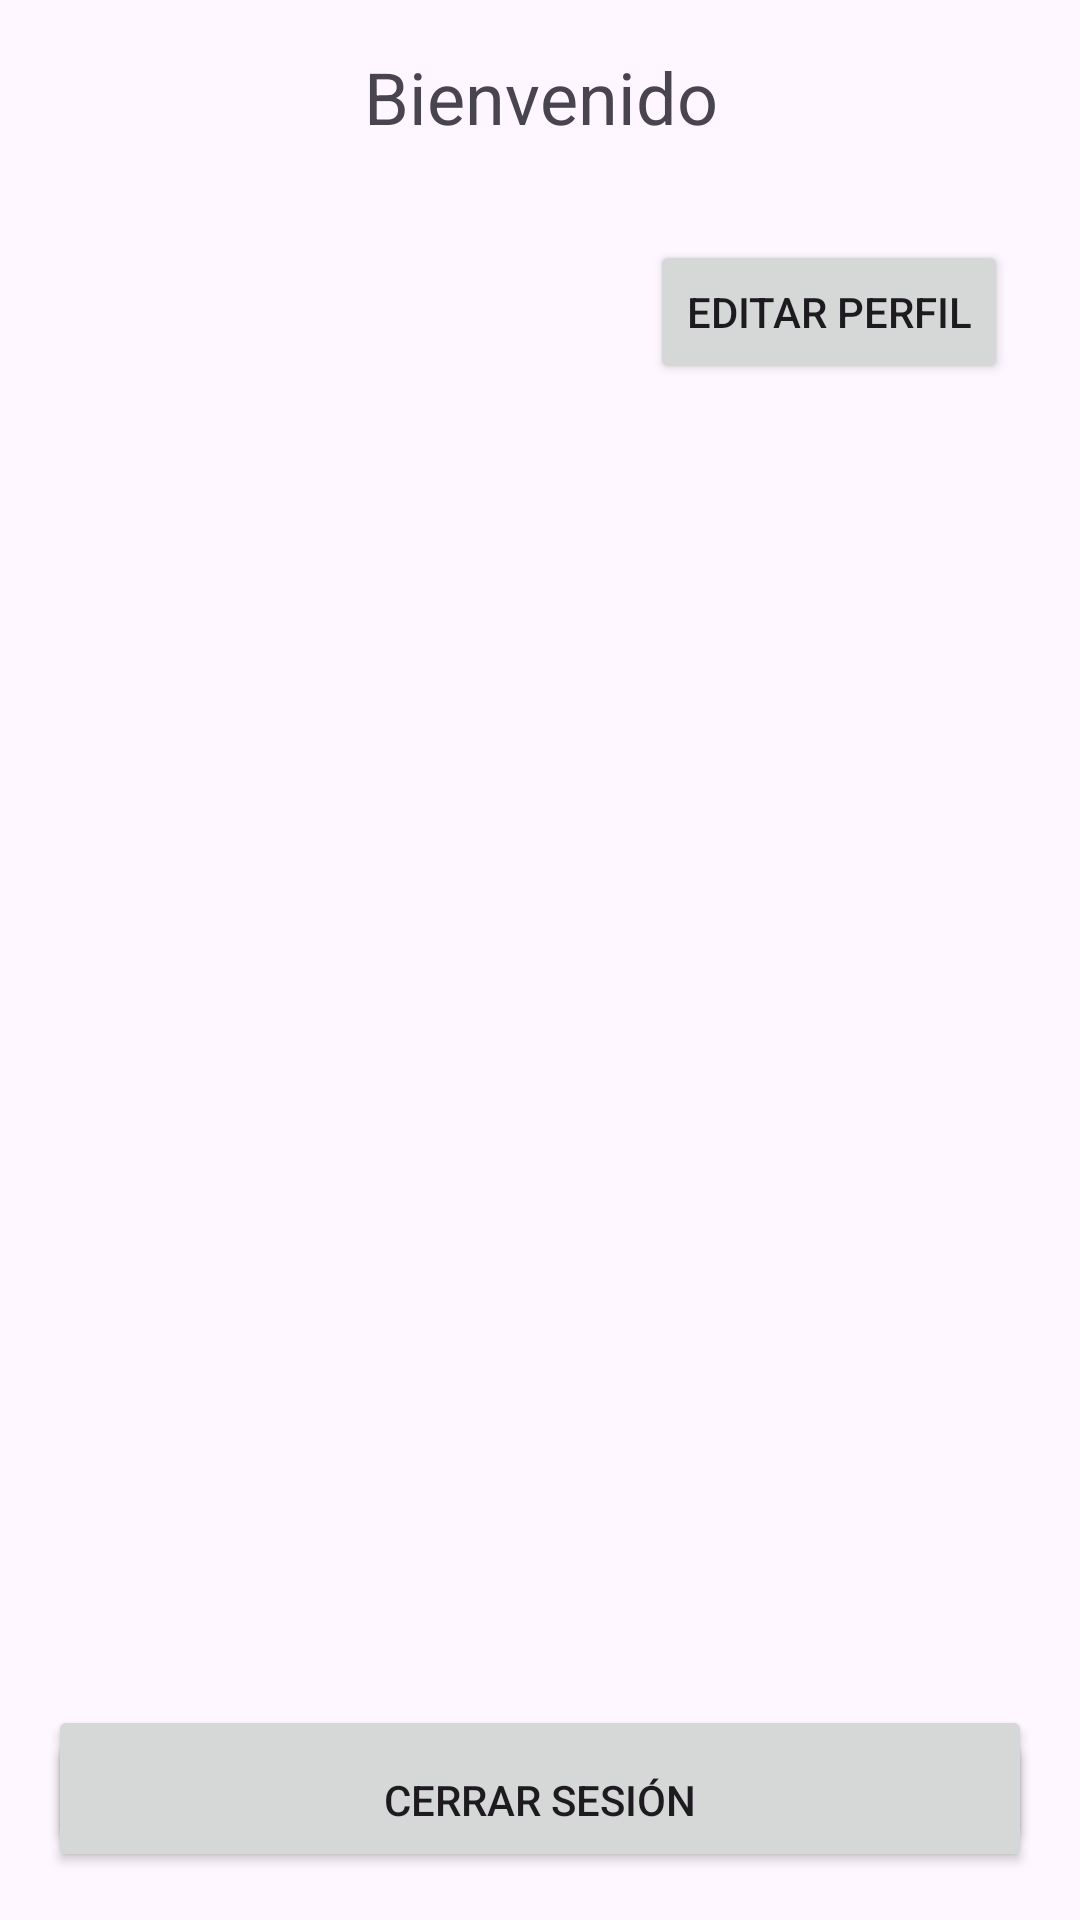

Write the Android layout XML for this screen, with the resource values it uses.
<!-- AndroidManifest.xml: application theme Theme.PreexamenActivity -->
<!-- res/layout/activity_menu.xml -->
<?xml version="1.0" encoding="utf-8"?>
<androidx.constraintlayout.widget.ConstraintLayout xmlns:android="http://schemas.android.com/apk/res/android"
    xmlns:app="http://schemas.android.com/apk/res-auto"
    xmlns:tools="http://schemas.android.com/tools"
    android:layout_width="match_parent"
    android:layout_height="match_parent"
    android:padding="16dp"
    tools:context=".MenuActivity">

    <TextView
        android:id="@+id/tvWelcome"
        android:layout_width="0dp"
        android:layout_height="wrap_content"
        android:text="Bienvenido"
        android:textAlignment="center"
        android:textSize="24sp"
        android:layout_marginBottom="16dp"
        app:layout_constraintTop_toTopOf="parent"
        app:layout_constraintStart_toStartOf="parent"
        app:layout_constraintEnd_toEndOf="parent" />

    <Button
        android:id="@+id/btnEditProfile"
        android:layout_width="wrap_content"
        android:layout_height="wrap_content"
        android:layout_marginTop="64dp"
        android:layout_marginEnd="8dp"
        android:text="Editar Perfil"
        app:layout_constraintEnd_toEndOf="parent"
        app:layout_constraintTop_toTopOf="parent" />

    <Button
        android:id="@+id/btnRecyclerView"
        android:layout_width="0dp"
        android:layout_height="wrap_content"
        android:layout_marginTop="520dp"
        android:text="Ver Lista"
        app:layout_constraintEnd_toEndOf="parent"
        app:layout_constraintHorizontal_bias="0.0"
        app:layout_constraintStart_toStartOf="parent"
        app:layout_constraintTop_toBottomOf="@id/tvWelcome" />

    <Button
        android:id="@+id/btnLogout"
        android:layout_width="0dp"
        android:layout_height="wrap_content"
        android:text="Cerrar sesión"
        android:layout_marginTop="24dp"
        app:layout_constraintBottom_toBottomOf="parent"
        app:layout_constraintStart_toStartOf="parent"
        app:layout_constraintEnd_toEndOf="parent" />

</androidx.constraintlayout.widget.ConstraintLayout>
<!-- resources referenced by this layout -->
<resources>
  <style name="Theme.PreexamenActivity" parent="Base.Theme.PreexamenActivity" />
  <style name="Base.Theme.PreexamenActivity" parent="Theme.Material3.DayNight.NoActionBar">
          
          
      </style>
</resources>
